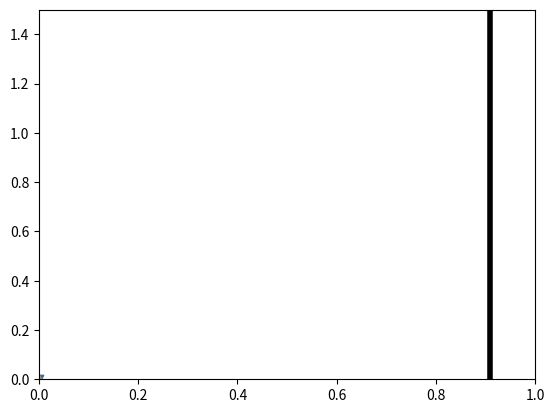

This chart was generated by the following Python code:
import numpy as np
from numpy import random
from matplotlib import pyplot as plt
from matplotlib import animation
from scipy import stats

MIN_A = -1
MAX_A = 1
NOISE_MU = -0.05
NOISE_SIGMA = 0.1

def get_distribution_f(a):
    # Define a probability density function f(T) = a*T + b,
    # where f(T) represents the relative likelihood to encounter
    # threat likelihoods 0 ≤ T ≤ 1.
    # Then the integral of f(T) from T = 0 to T = 1 must be 1:
    # F(T) = (a/2)*T^2 + b*T
    # F(1) - F(0) = 1
    # (a/2) + b = 1
    # b = 1 - (a/2)
    # So f(T) = a*T + 1 - (a/2)
    # For ease of visualization let a be in the range [-1, 1]
    b = 1 - (a / 2)
    return lambda T: a*T + b

def get_inverse_distribution_cdf(a):
    # f(T) = a*T + 1 - (a/2)
    # cdf(T) = integral(f(T)) = (a/2)*T^2 + (1 - (a/2))*T
    # cdf^-1(x):
    return lambda x: (1 / (2*a))*((a - 2.0) + np.sqrt(a**2 + 8*a*x - 4*a + 4))

# Interpret an input with biased random noise
def process_input(i):
    noise = random.normal(NOISE_MU, NOISE_SIGMA)
    temp_output = i + noise
    if temp_output > 1:
        return 1
    elif temp_output < 0:
        return 0
    else:
        return temp_output

# [redacted]
fig = plt.figure()
# The maximum y value possible will be found at one of the extremes of either the distribution with minimum or maximum a
max_y = max(get_distribution_f(MIN_A)(0),
            get_distribution_f(MIN_A)(1),
            get_distribution_f(MAX_A)(0),
            get_distribution_f(MAX_A)(1))
ax = plt.axes(xlim = (0, 1), ylim = (0, max_y))
# Show actual paranoia line: 
plt.axvline(x=0.91, linewidth=4, color='k')
line, = ax.plot([], [])
new_input = ax.scatter([], [], marker = 'v')
new_output = ax.scatter([], [], marker = '^')

def init():
    global line, new_input, new_output
    line.set_data([], [])
    new_input.set_offsets(np.c_[0, 0])
    new_output.set_offsets(np.c_[0, 0])
    return line, new_input, new_output

def animate(i):
    global line, new_input, new_output
    a = random.uniform(MIN_A, MAX_A)
    pdf = get_distribution_f(a)
    inv_cdf = get_inverse_distribution_cdf(a)
    X = np.linspace(0, 1, num = 100)
    Y = pdf(X)
    line.set_data(X, Y)
    _i = inv_cdf(random.rand())
    _o = process_input(_i)
    new_input.set_offsets(np.c_[_i, 0.1])
    new_output.set_offsets(np.c_[_o, 0.05])
    return line, new_input, new_output

# q = np.random.rand(10000)
# results = [inv_cdf(i) for i in q]
# print("a = " + str(a))
# res = np.mean(results)
# expected = (a + 6.0)/12.0
# print(res, expected, res/expected)
anim = animation.FuncAnimation(fig, animate, init_func = init, frames = 100, interval = 2000, blit = True)
plt.show()